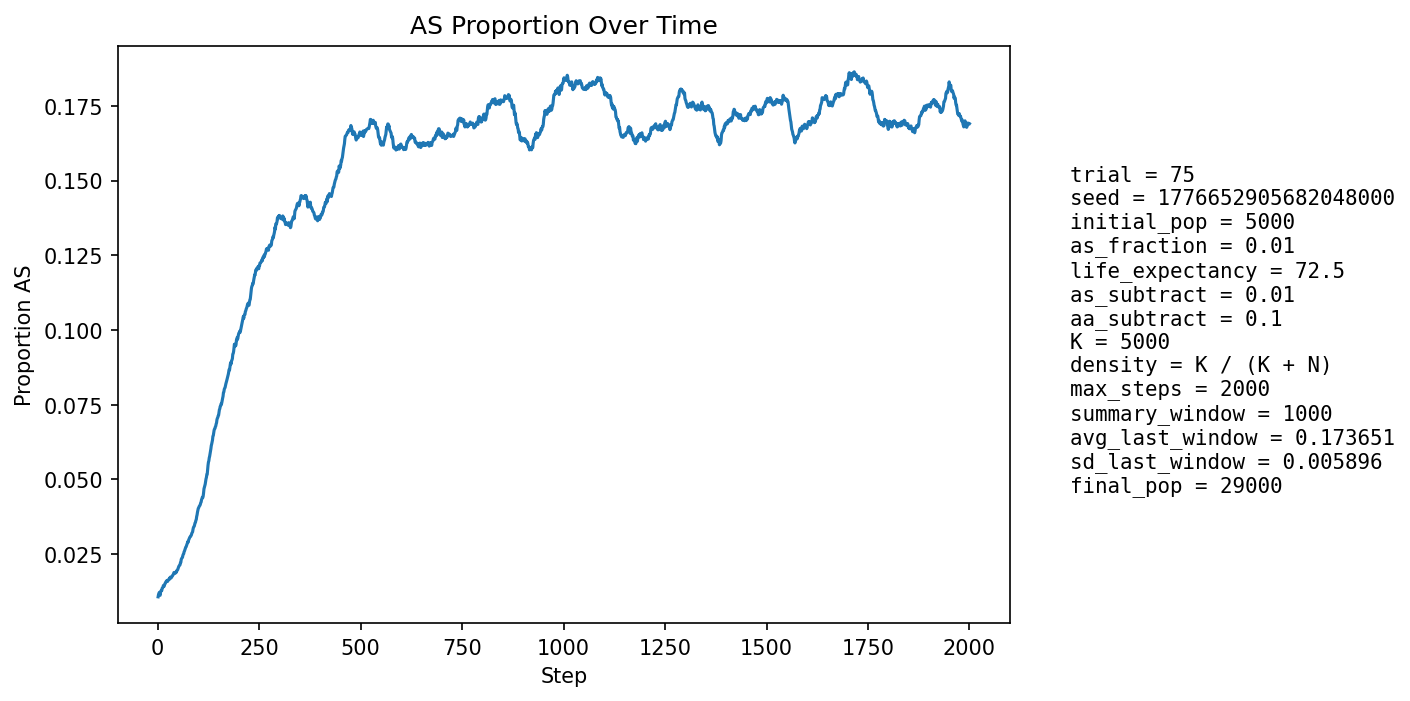

Source data for this figure (header and first rows):
step, population_size, births, newborn_AA, newborn_AS, newborn_SS, prop_newborn_AA, prop_newborn_AS, prop_newborn_SS, prop_repro_AA, prop_repro_AS, prop_AS_population
1, 5888, 1250, 1237, 13, 0, 0.9896, 0.0104, 0.0, 0.9904, 0.009604, 0.0107
2, 6546, 1148, 1133, 15, 0, 0.9869, 0.01307, 0.0, 0.9904, 0.009604, 0.01146
3, 7151, 1082, 1070, 12, 0, 0.9889, 0.01109, 0.0, 0.9904, 0.009608, 0.01175
4, 7705, 1023, 1010, 13, 0, 0.9873, 0.01271, 0.0, 0.9875, 0.01247, 0.0122
5, 8515, 1275, 1269, 6, 0, 0.9953, 0.004706, 0.0, 0.9877, 0.01235, 0.01127
6, 9457, 1445, 1432, 13, 0, 0.991, 0.008997, 0.0, 0.9869, 0.01306, 0.01121
7, 10489, 1560, 1534, 26, 0, 0.9833, 0.01667, 0.0, 0.9869, 0.01308, 0.0122
8, 11577, 1635, 1611, 23, 1, 0.9853, 0.01407, 0.0006116, 0.9866, 0.01342, 0.0127
9, 12774, 1759, 1738, 21, 0, 0.9881, 0.01194, 0.0, 0.9878, 0.01217, 0.01284
10, 14082, 1896, 1876, 20, 0, 0.9895, 0.01055, 0.0, 0.9881, 0.01187, 0.01278
11, 15490, 2028, 1993, 35, 0, 0.9827, 0.01726, 0.0, 0.9868, 0.01318, 0.01362
12, 16977, 2148, 2120, 27, 1, 0.987, 0.01257, 0.0004655, 0.987, 0.01295, 0.01372
13, 18371, 2103, 2074, 29, 0, 0.9862, 0.01379, 0.0, 0.9868, 0.0132, 0.01394
14, 19735, 2114, 2077, 37, 0, 0.9825, 0.0175, 0.0, 0.9871, 0.01285, 0.01449
15, 21071, 2159, 2130, 27, 2, 0.9866, 0.01251, 0.0009264, 0.9861, 0.01395, 0.01447
16, 22379, 2230, 2207, 23, 0, 0.9897, 0.01031, 0.0, 0.986, 0.01402, 0.01425
17, 23580, 2251, 2209, 42, 0, 0.9813, 0.01866, 0.0, 0.985, 0.01501, 0.01489
18, 24654, 2254, 2223, 31, 0, 0.9862, 0.01375, 0.0, 0.9839, 0.01614, 0.01501
19, 25612, 2257, 2216, 41, 0, 0.9818, 0.01817, 0.0, 0.9844, 0.01561, 0.01546
20, 26488, 2268, 2237, 31, 0, 0.9863, 0.01367, 0.0, 0.9849, 0.01505, 0.01555
21, 27287, 2270, 2233, 37, 0, 0.9837, 0.0163, 0.0, 0.984, 0.01602, 0.01591
22, 27991, 2260, 2233, 27, 0, 0.9881, 0.01195, 0.0, 0.9836, 0.01638, 0.01586
23, 28578, 2241, 2204, 36, 1, 0.9835, 0.01606, 0.0004462, 0.9834, 0.01664, 0.0162
24, 29039, 2217, 2197, 20, 0, 0.991, 0.009021, 0.0, 0.9832, 0.01679, 0.01581
25, 29404, 2208, 2167, 41, 0, 0.9814, 0.01857, 0.0, 0.983, 0.01703, 0.01622
26, 29683, 2202, 2169, 33, 0, 0.985, 0.01499, 0.0, 0.9836, 0.01637, 0.01627
27, 29874, 2194, 2161, 33, 0, 0.985, 0.01504, 0.0, 0.9832, 0.01682, 0.01637
28, 29987, 2180, 2138, 41, 1, 0.9807, 0.01881, 0.0004587, 0.9834, 0.01658, 0.01671
29, 30037, 2167, 2137, 30, 0, 0.9862, 0.01384, 0.0, 0.9834, 0.01655, 0.01661
30, 30047, 2157, 2113, 44, 0, 0.9796, 0.0204, 0.0, 0.9833, 0.01667, 0.01704
31, 30026, 2149, 2110, 39, 0, 0.9819, 0.01815, 0.0, 0.9838, 0.0162, 0.01729
32, 29975, 2139, 2115, 24, 0, 0.9888, 0.01122, 0.0, 0.9831, 0.01688, 0.01705
33, 29894, 2130, 2099, 30, 1, 0.9854, 0.01408, 0.0004695, 0.9834, 0.01664, 0.01699
34, 29796, 2123, 2084, 38, 1, 0.9816, 0.0179, 0.000471, 0.9823, 0.01775, 0.01728
35, 29686, 2118, 2079, 39, 0, 0.9816, 0.01841, 0.0, 0.9819, 0.01811, 0.01752
36, 29570, 2115, 2080, 35, 0, 0.9835, 0.01655, 0.0, 0.9816, 0.0184, 0.01759
37, 29454, 2113, 2070, 43, 0, 0.9796, 0.02035, 0.0, 0.9822, 0.0178, 0.01796
38, 29342, 2110, 2076, 34, 0, 0.9839, 0.01611, 0.0, 0.9818, 0.01823, 0.01806
39, 29232, 2108, 2066, 42, 0, 0.9801, 0.01992, 0.0, 0.9813, 0.01872, 0.01837
40, 29135, 2107, 2063, 44, 0, 0.9791, 0.02088, 0.0, 0.9816, 0.01837, 0.01881
41, 29049, 2107, 2074, 32, 1, 0.9843, 0.01519, 0.0004746, 0.9807, 0.01926, 0.01886
42, 28969, 2106, 2079, 27, 0, 0.9872, 0.01282, 0.0, 0.9814, 0.01862, 0.01868
43, 28900, 2106, 2077, 29, 0, 0.9862, 0.01377, 0.0, 0.9811, 0.01894, 0.01855
44, 28842, 2107, 2067, 40, 0, 0.981, 0.01898, 0.0, 0.9798, 0.02023, 0.01879
45, 28790, 2108, 2063, 45, 0, 0.9787, 0.02135, 0.0, 0.9797, 0.02033, 0.01907
46, 28750, 2109, 2077, 31, 1, 0.9848, 0.0147, 0.0004742, 0.9804, 0.01965, 0.01892
47, 28719, 2110, 2060, 50, 0, 0.9763, 0.0237, 0.0, 0.981, 0.01903, 0.0195
48, 28698, 2111, 2073, 38, 0, 0.982, 0.018, 0.0, 0.9806, 0.01939, 0.01962
49, 28680, 2112, 2075, 37, 0, 0.9825, 0.01752, 0.0, 0.9805, 0.01953, 0.0197
50, 28670, 2113, 2067, 46, 0, 0.9782, 0.02177, 0.0, 0.9806, 0.01939, 0.02009
51, 28664, 2114, 2068, 46, 0, 0.9782, 0.02176, 0.0, 0.98, 0.01995, 0.02041
52, 28664, 2114, 2065, 49, 0, 0.9768, 0.02318, 0.0, 0.9805, 0.01953, 0.0209
53, 28667, 2115, 2072, 43, 0, 0.9797, 0.02033, 0.0, 0.9801, 0.01994, 0.0211
54, 28673, 2116, 2074, 42, 0, 0.9802, 0.01985, 0.0, 0.9788, 0.02119, 0.02127
55, 28680, 2117, 2075, 42, 0, 0.9802, 0.01984, 0.0, 0.9778, 0.02223, 0.02137
56, 28688, 2118, 2057, 61, 0, 0.9712, 0.0288, 0.0, 0.9771, 0.02285, 0.02213
57, 28697, 2118, 2076, 42, 0, 0.9802, 0.01983, 0.0, 0.9774, 0.02264, 0.02223
58, 28707, 2118, 2054, 64, 0, 0.9698, 0.03022, 0.0, 0.9767, 0.02332, 0.02323
59, 28718, 2119, 2071, 47, 1, 0.9773, 0.02218, 0.0004719, 0.9772, 0.02283, 0.02354
60, 28727, 2119, 2073, 46, 0, 0.9783, 0.02171, 0.0, 0.9757, 0.02428, 0.02378
... 1,940 more rows
